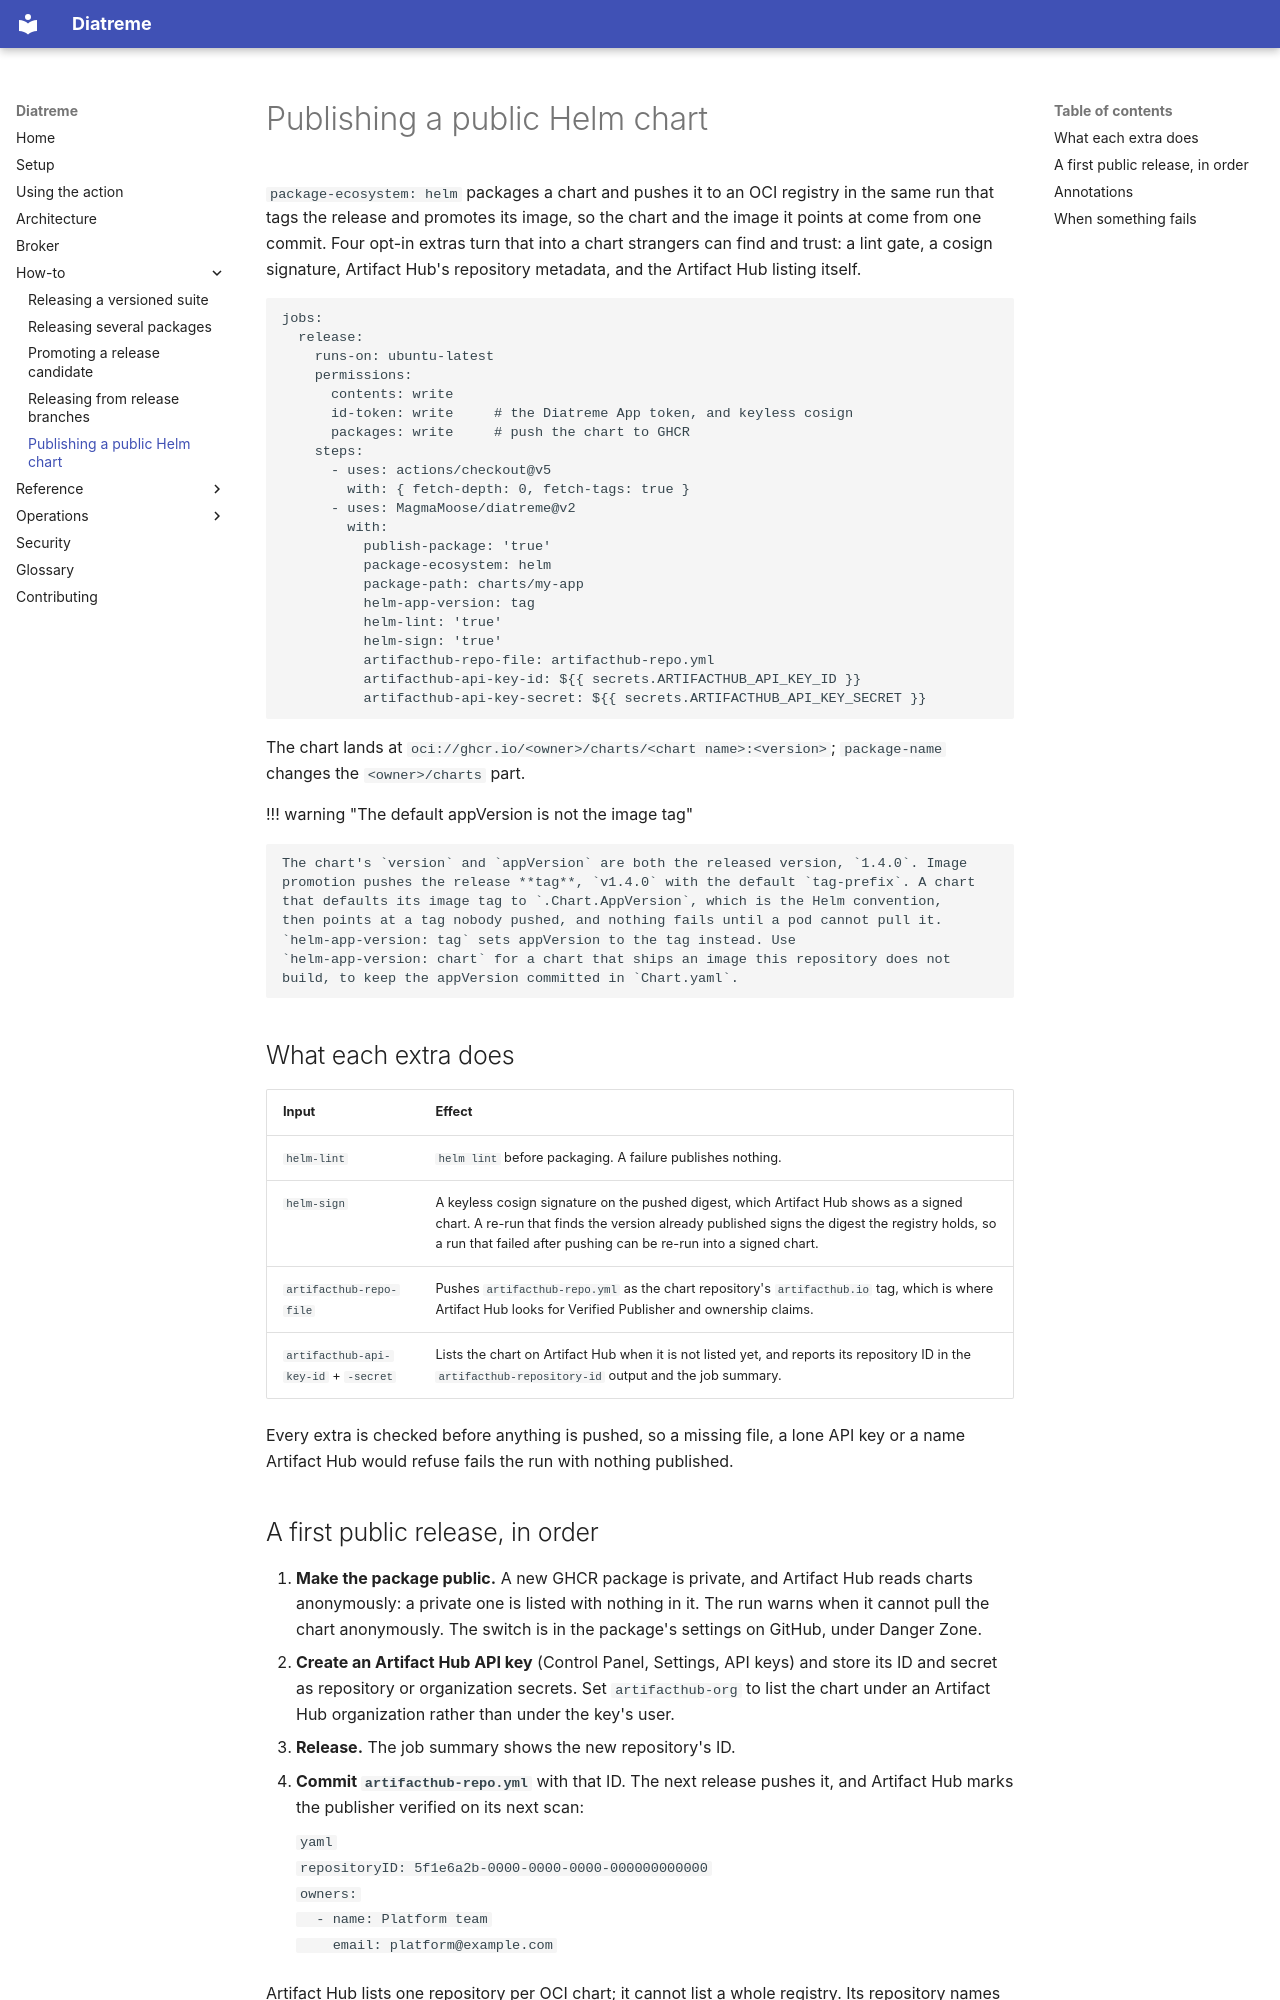

repository: MagmaMoose/diatreme · page: how-to/publish-a-helm-chart/index.html · generator: mkdocs

# Publishing a public Helm chart

<!-- sources: action.yml, scripts/publish-package.sh -->

`package-ecosystem: helm` packages a chart and pushes it to an OCI registry in the same
run that tags the release and promotes its image, so the chart and the image it points at
come from one commit. Four opt-in extras turn that into a chart strangers can find and
trust: a lint gate, a cosign signature, Artifact Hub's repository metadata, and the
Artifact Hub listing itself.

```yaml
jobs:
  release:
    runs-on: ubuntu-latest
    permissions:
      contents: write
      id-token: write     # the Diatreme App token, and keyless cosign
      packages: write     # push the chart to GHCR
    steps:
      - uses: actions/checkout@v5
        with: { fetch-depth: 0, fetch-tags: true }
      - uses: MagmaMoose/diatreme@v2
        with:
          publish-package: 'true'
          package-ecosystem: helm
          package-path: charts/my-app
          helm-app-version: tag
          helm-lint: 'true'
          helm-sign: 'true'
          artifacthub-repo-file: artifacthub-repo.yml
          artifacthub-api-key-id: ${{ secrets.ARTIFACTHUB_API_KEY_ID }}
          artifacthub-api-key-secret: ${{ secrets.ARTIFACTHUB_API_KEY_SECRET }}
```

The chart lands at `oci://ghcr.io/<owner>/charts/<chart name>:<version>`; `package-name`
changes the `<owner>/charts` part.

!!! warning "The default appVersion is not the image tag"

    The chart's `version` and `appVersion` are both the released version, `1.4.0`. Image
    promotion pushes the release **tag**, `v1.4.0` with the default `tag-prefix`. A chart
    that defaults its image tag to `.Chart.AppVersion`, which is the Helm convention,
    then points at a tag nobody pushed, and nothing fails until a pod cannot pull it.
    `helm-app-version: tag` sets appVersion to the tag instead. Use
    `helm-app-version: chart` for a chart that ships an image this repository does not
    build, to keep the appVersion committed in `Chart.yaml`.

## What each extra does

| Input | Effect |
| --- | --- |
| `helm-lint` | `helm lint` before packaging. A failure publishes nothing. |
| `helm-sign` | A keyless cosign signature on the pushed digest, which Artifact Hub shows as a signed chart. A re-run that finds the version already published signs the digest the registry holds, so a run that failed after pushing can be re-run into a signed chart. |
| `artifacthub-repo-file` | Pushes `artifacthub-repo.yml` as the chart repository's `artifacthub.io` tag, which is where Artifact Hub looks for Verified Publisher and ownership claims. |
| `artifacthub-api-key-id` + `-secret` | Lists the chart on Artifact Hub when it is not listed yet, and reports its repository ID in the `artifacthub-repository-id` output and the job summary. |

Every extra is checked before anything is pushed, so a missing file, a lone API key or a
name Artifact Hub would refuse fails the run with nothing published.
